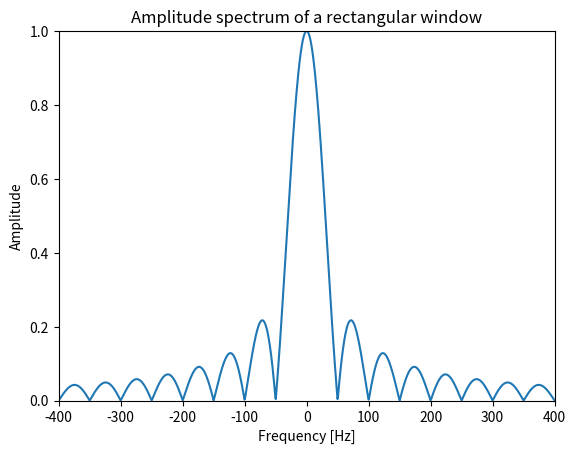

Here is the Python script that generated this plot:
# メインローブとサイドローブ
import numpy as np
import matplotlib.pyplot as plt

# 信号生成
fs = 44100
N = int(np.round(fs * 0.02))
fft_size = 65536
win_rect = np.ones(N)
W_rec = np.fft.fftshift(np.abs(np.fft.fft(win_rect, fft_size)))
W_rec = W_rec / np.max(W_rec)

# グラフ描画
w = np.arange(fft_size) * fs / fft_size - fs / 2
plt.plot(w, W_rec)
plt.xlim(-400, 400)
plt.ylim(0, 1)
plt.title("Amplitude spectrum of a rectangular window")
plt.xlabel("Frequency [Hz]")
plt.ylabel("Amplitude")
plt.show()
